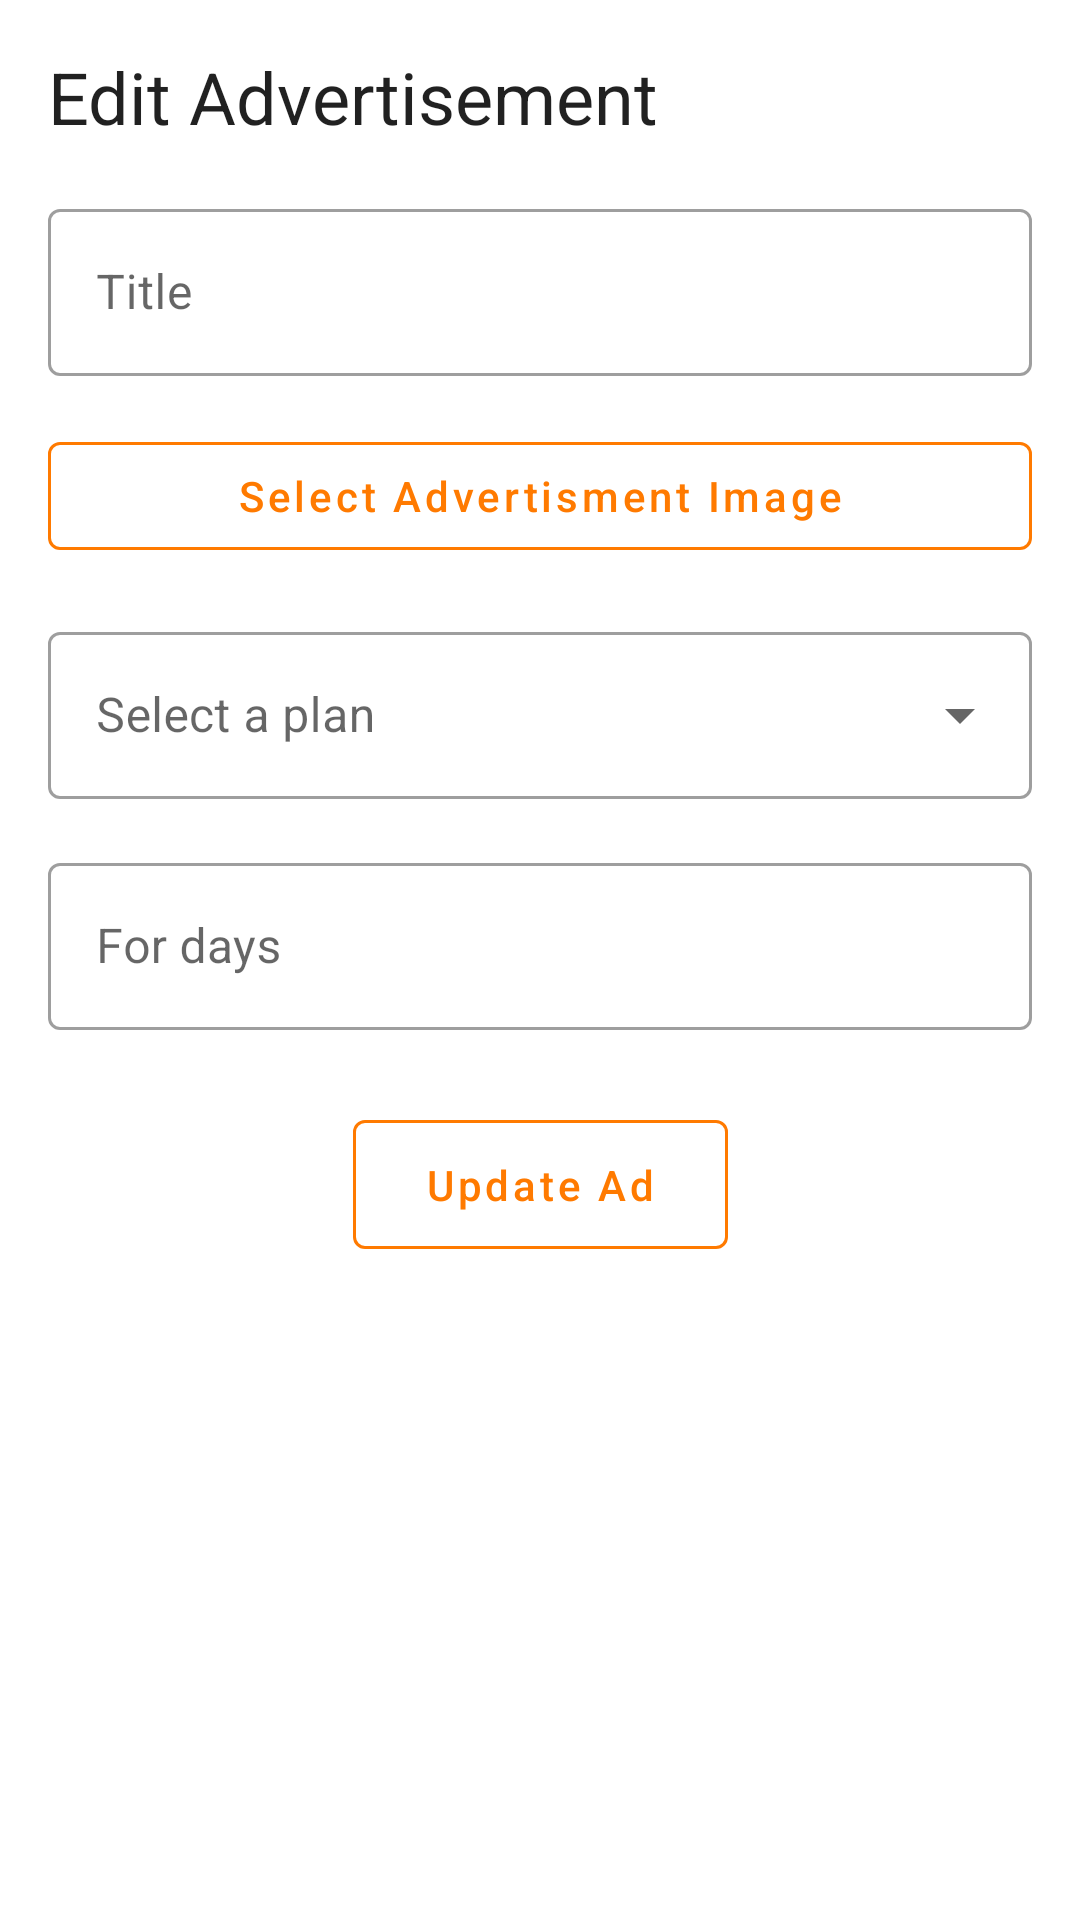

Here is an Android app screen rendered from its layout file. Give the layout XML and the strings, colors and styles it references.
<!-- AndroidManifest.xml: application theme Theme.AjkalNewYork -->
<!-- res/layout/fragment_edit_advertisement.xml -->
<?xml version="1.0" encoding="utf-8"?>
<androidx.constraintlayout.widget.ConstraintLayout xmlns:android="http://schemas.android.com/apk/res/android"
    xmlns:app="http://schemas.android.com/apk/res-auto"
    xmlns:tools="http://schemas.android.com/tools"
    android:layout_width="match_parent"
    android:layout_height="match_parent"
    tools:context=".fragments.user.userad.EditAdvertisementFragment">

    <TextView
        android:id="@+id/edit_title"
        android:layout_width="wrap_content"
        android:layout_height="wrap_content"
        android:layout_marginStart="16dp"
        android:layout_marginTop="16dp"
        android:text="Edit Advertisement"
        style="@style/TextAppearance.MaterialComponents.Headline5"
        app:layout_constraintStart_toStartOf="parent"
        app:layout_constraintTop_toTopOf="parent" />

    <com.google.android.material.textfield.TextInputLayout
        style="@style/Widget.MaterialComponents.TextInputLayout.OutlinedBox"
        android:id="@+id/textInputLayout"
        android:layout_width="0dp"
        android:layout_height="wrap_content"
        android:layout_marginTop="16dp"
        android:layout_marginEnd="16dp"
        app:layout_constraintEnd_toEndOf="parent"
        app:layout_constraintStart_toStartOf="@+id/edit_title"
        app:layout_constraintTop_toBottomOf="@+id/edit_title">

        <com.google.android.material.textfield.TextInputEditText
            android:id="@+id/adTitle"
            android:layout_width="match_parent"
            android:layout_height="wrap_content"
            android:hint="Title" />
    </com.google.android.material.textfield.TextInputLayout>

    <com.google.android.material.button.MaterialButton
        android:id="@+id/adImageButton"
        style="@style/Widget.MaterialComponents.Button.OutlinedButton"
        android:layout_width="0dp"
        android:layout_height="wrap_content"
        android:layout_marginTop="16dp"
        android:text="Select Advertisment Image"
        android:textAllCaps="false"
        android:textColor="@color/secondaryColor"
        app:layout_constraintEnd_toEndOf="@+id/textInputLayout"
        app:layout_constraintStart_toStartOf="@+id/textInputLayout"
        app:layout_constraintTop_toBottomOf="@+id/adImageView"
        app:strokeColor="@color/secondaryColor" />

    <ImageView
        android:id="@+id/adImageView"
        android:layout_width="0dp"
        android:layout_height="wrap_content"
        android:adjustViewBounds="true"
        android:visibility="visible"
        app:layout_constraintEnd_toEndOf="@+id/textInputLayout"
        app:layout_constraintStart_toStartOf="@+id/textInputLayout"
        app:layout_constraintTop_toBottomOf="@+id/textInputLayout" />

    <com.google.android.material.textfield.TextInputLayout
        android:id="@+id/textInputLayout3"
        style="@style/Widget.MaterialComponents.TextInputLayout.OutlinedBox.ExposedDropdownMenu"
        android:layout_width="0dp"
        android:layout_height="wrap_content"
        android:layout_marginTop="16dp"
        app:layout_constraintEnd_toEndOf="@+id/adImageButton"
        app:layout_constraintStart_toStartOf="@+id/adImageButton"
        app:layout_constraintTop_toBottomOf="@+id/adImageButton">

        <AutoCompleteTextView
            android:id="@+id/subscriptionType"
            android:layout_width="match_parent"
            android:layout_height="match_parent"
            android:hint="Select a plan"
            android:inputType="none" />
    </com.google.android.material.textfield.TextInputLayout>

    <com.google.android.material.textfield.TextInputLayout
        android:id="@+id/expiry_date_text_input_layout"
        style="@style/Widget.MaterialComponents.TextInputLayout.OutlinedBox"
        android:layout_width="0dp"
        android:layout_height="wrap_content"
        android:layout_marginTop="16dp"
        app:layout_constraintEnd_toEndOf="@+id/textInputLayout3"
        app:layout_constraintStart_toStartOf="@+id/textInputLayout3"
        app:layout_constraintTop_toBottomOf="@+id/textInputLayout3">

        <com.google.android.material.textfield.TextInputEditText
            android:id="@+id/exp_date"
            android:layout_width="match_parent"
            android:layout_height="wrap_content"
            android:inputType="number"
            android:hint="For days" />
    </com.google.android.material.textfield.TextInputLayout>

    <com.google.android.material.button.MaterialButton
        android:id="@+id/upload"
        style="@style/Widget.MaterialComponents.Button.OutlinedButton"
        android:layout_width="wrap_content"
        android:layout_height="wrap_content"
        android:layout_marginTop="24dp"
        android:paddingHorizontal="24dp"
        android:paddingVertical="12dp"
        android:text="Update Ad"
        android:textAllCaps="false"
        android:textColor="@color/secondaryColor"
        app:layout_constraintEnd_toEndOf="@+id/expiry_date_text_input_layout"
        app:layout_constraintStart_toStartOf="@+id/expiry_date_text_input_layout"
        app:layout_constraintTop_toBottomOf="@+id/expiry_date_text_input_layout"
        app:strokeColor="@color/secondaryColor" />

</androidx.constraintlayout.widget.ConstraintLayout>
<!-- resources referenced by this layout -->
<resources>
  <color name="secondaryColor">#ff7a00</color>
  <style name="Theme.AjkalNewYork" parent="Theme.MaterialComponents.DayNight.NoActionBar">
          
          <item name="colorPrimary">@color/primaryColor</item>
          <item name="colorPrimaryVariant">@color/primaryDarkColor</item>
          <item name="colorPrimaryDark">@color/primaryDarkColor</item>
          <item name="colorOnPrimary">@color/primaryTextColor</item>
          
          <item name="colorSecondary">@color/secondaryColor</item>
          <item name="colorSecondaryVariant">@color/secondaryLightColor</item>
          <item name="colorOnSecondary">@color/secondaryTextColor</item>
          
          <item name="android:statusBarColor" tools:targetApi="l">?attr/colorPrimaryVariant</item>
          
          <item name="chipStyle">@style/Widget.AjkalNewYork.chip.filter</item>
          <item name="android:forceDarkAllowed">false</item>
      </style>
  <color name="primaryColor">#ffb800</color>
  <color name="primaryDarkColor">#c78800</color>
  <color name="primaryTextColor">#000000</color>
  <color name="secondaryLightColor">#ffab42</color>
  <color name="secondaryTextColor">#000000</color>
  <style name="Widget.AjkalNewYork.chip.filter" parent="Widget.MaterialComponents.Chip.Filter">
          <item name="chipBackgroundColor">@android:color/transparent</item>
          <item name="android:textColor">@color/black</item>
          <item name="chipIconEnabled">false</item>
          <item name="chipIconVisible">false</item>
          <item name="checkedIconVisible">false</item>
          <item name="chipStrokeColor">@android:color/darker_gray</item>
          <item name="chipStrokeWidth">1dp</item>
      </style>
  <color name="black">#FF000000</color>
</resources>
